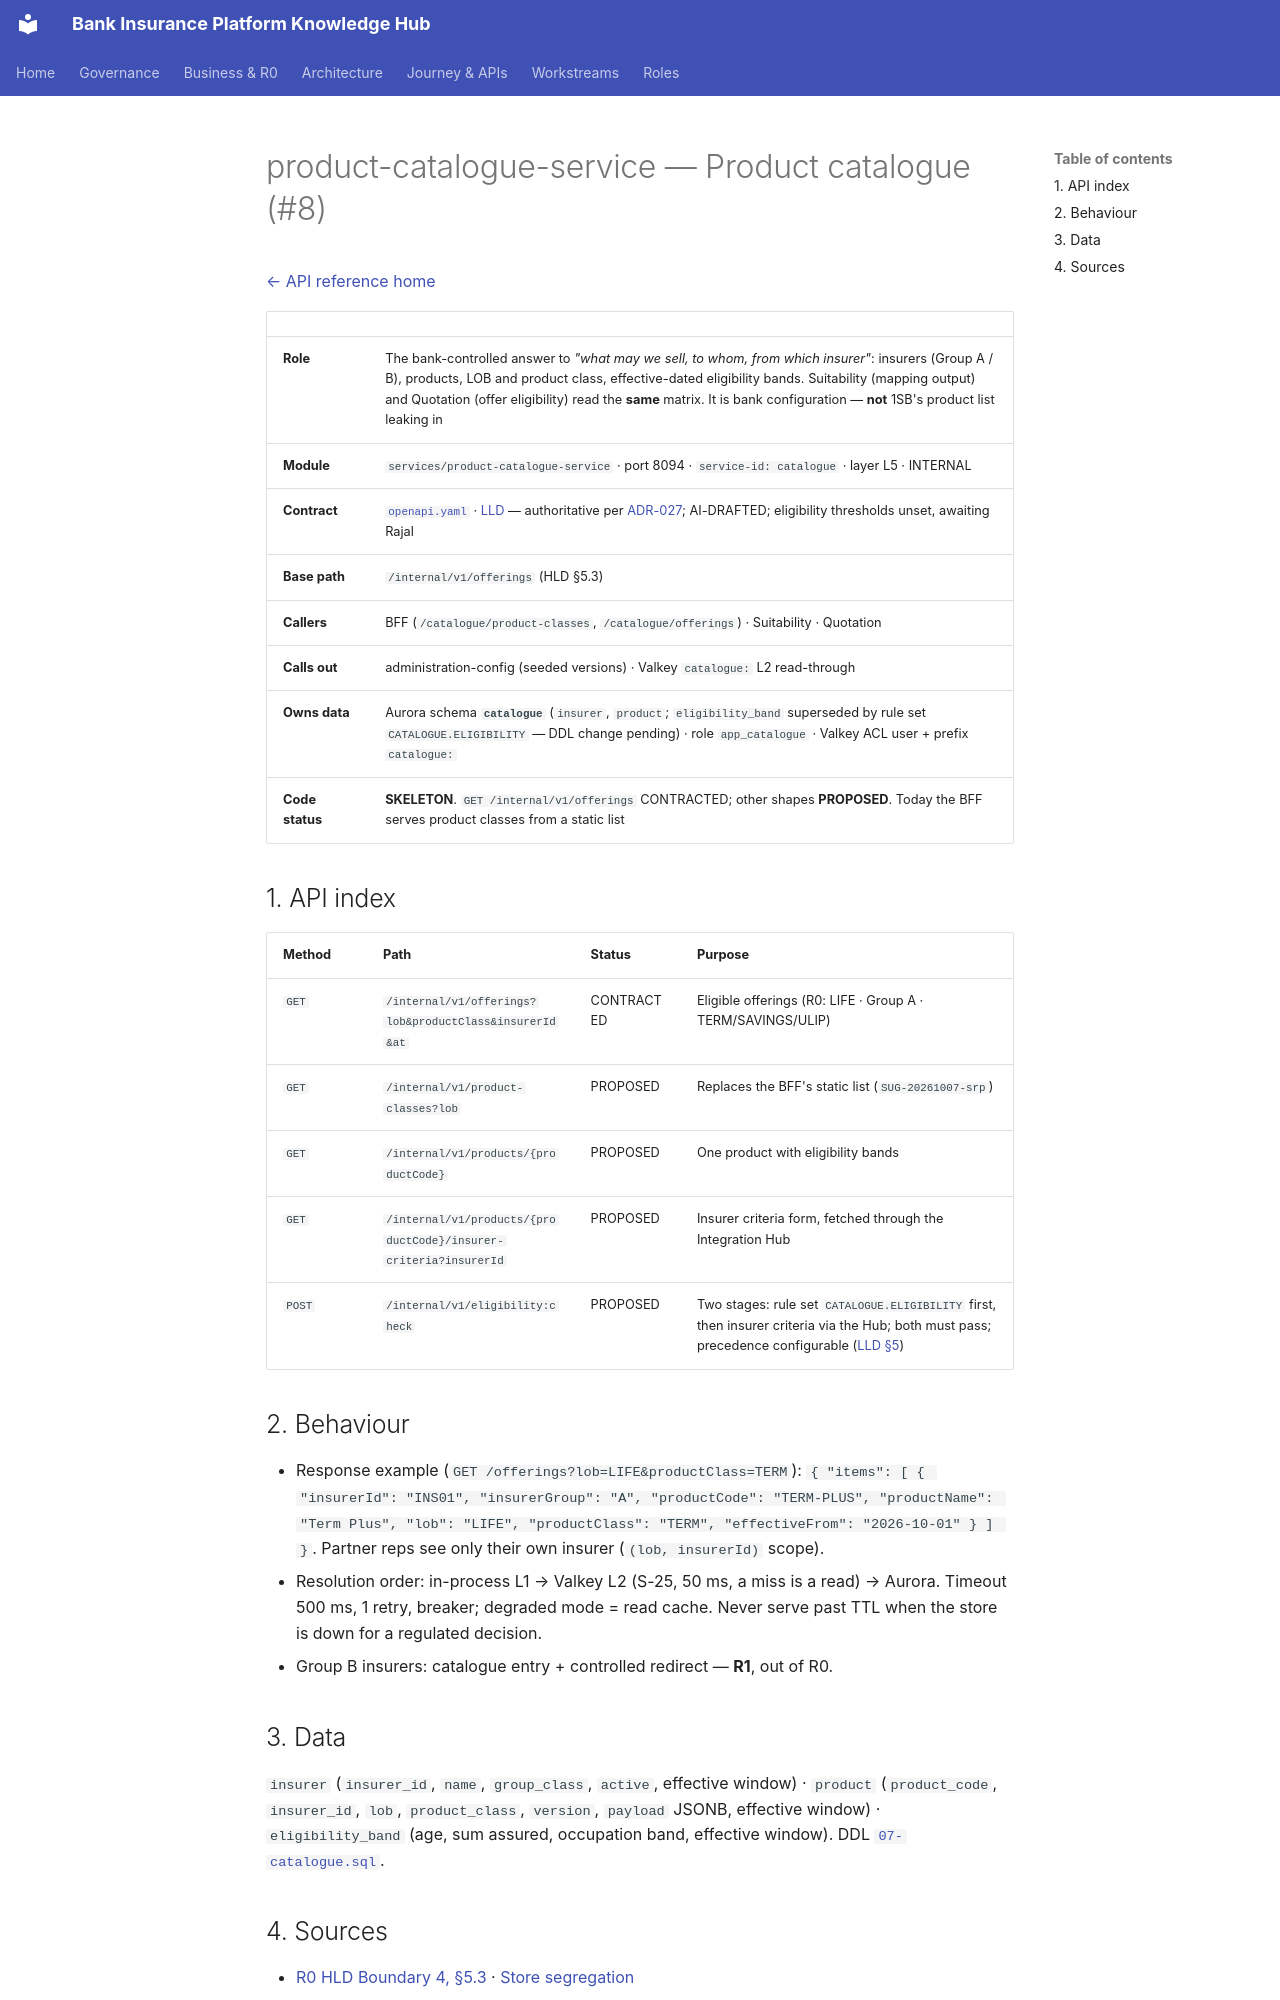

repository: Mahesh38/bank-insurance-platform · page: platform/api-reference/services/product-catalogue-service/index.html · generator: mkdocs

# product-catalogue-service — Product catalogue (#8)

[← API reference home](../README.md)

| | |
|---|---|
| **Role** | The bank-controlled answer to *"what may we sell, to whom, from which insurer"*: insurers (Group A / B), products, LOB and product class, effective-dated eligibility bands. Suitability (mapping output) and Quotation (offer eligibility) read the **same** matrix. It is bank configuration — **not** 1SB's product list leaking in |
| **Module** | `services/product-catalogue-service` · port 8094 · `service-id: catalogue` · layer L5 · INTERNAL |
| **Contract** | [`openapi.yaml`](../../contracts/product-catalogue-service/openapi.yaml) · [LLD](../../contracts/product-catalogue-service/LLD.md) — authoritative per [ADR-027](../../architecture-review/ADR-027-openapi-contract-authority.md); AI-DRAFTED; eligibility thresholds unset, awaiting Rajal |
| **Base path** | `/internal/v1/offerings` (HLD §5.3) |
| **Callers** | BFF (`/catalogue/product-classes`, `/catalogue/offerings`) · Suitability · Quotation |
| **Calls out** | administration-config (seeded versions) · Valkey `catalogue:` L2 read-through |
| **Owns data** | Aurora schema **`catalogue`** (`insurer`, `product`; `eligibility_band` superseded by rule set `CATALOGUE.ELIGIBILITY` — DDL change pending) · role `app_catalogue` · Valkey ACL user + prefix `catalogue:` |
| **Code status** | **SKELETON**. `GET /internal/v1/offerings` CONTRACTED; other shapes **PROPOSED**. Today the BFF serves product classes from a static list |

## 1. API index

| Method | Path | Status | Purpose |
|---|---|---|---|
| `GET` | `/internal/v1/offerings?lob&productClass&insurerId&at` | CONTRACTED | Eligible offerings (R0: LIFE · Group A · TERM/SAVINGS/ULIP) |
| `GET` | `/internal/v1/product-classes?lob` | PROPOSED | Replaces the BFF's static list (`SUG-20261007-srp`) |
| `GET` | `/internal/v1/products/{productCode}` | PROPOSED | One product with eligibility bands |
| `GET` | `/internal/v1/products/{productCode}/insurer-criteria?insurerId` | PROPOSED | Insurer criteria form, fetched through the Integration Hub |
| `POST` | `/internal/v1/eligibility:check` | PROPOSED | Two stages: rule set `CATALOGUE.ELIGIBILITY` first, then insurer criteria via the Hub; both must pass; precedence configurable ([LLD §5](../../contracts/product-catalogue-service/LLD.md#5-eligibility--two-sources-one-precedence)) |

## 2. Behaviour

- Response example (`GET /offerings?lob=LIFE&productClass=TERM`):
  `{ "items": [ { "insurerId": "INS01", "insurerGroup": "A", "productCode": "TERM-PLUS", "productName": "Term Plus", "lob": "LIFE", "productClass": "TERM", "effectiveFrom": "2026-10-01" } ] }`.
  Partner reps see only their own insurer (`(lob, insurerId)` scope).
- Resolution order: in-process L1 → Valkey L2 (S-25, 50 ms, a miss is a read) → Aurora. Timeout
  500 ms, 1 retry, breaker; degraded mode = read cache. Never serve past TTL when the store is down
  for a regulated decision.
- Group B insurers: catalogue entry + controlled redirect — **R1**, out of R0.

## 3. Data

`insurer` (`insurer_id`, `name`, `group_class`, `active`, effective window) · `product`
(`product_code`, `insurer_id`, `lob`, `product_class`, `version`, `payload` JSONB, effective
window) · `eligibility_band` (age, sum assured, occupation band, effective window).
DDL [`07-catalogue.sql`](../../data-architecture/schemas/07-catalogue.sql).
